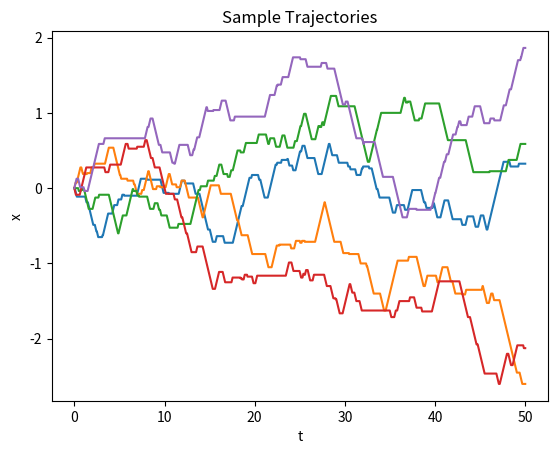
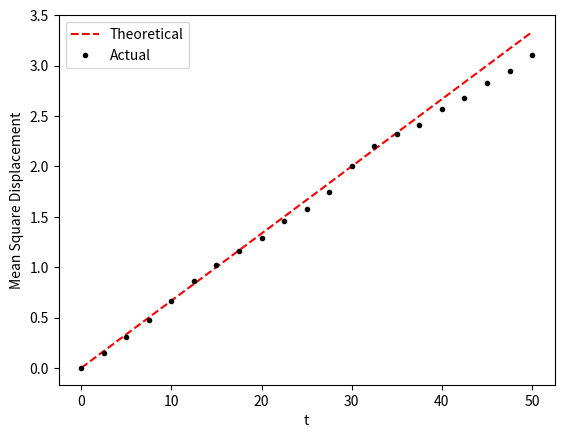

These charts were generated, in order, by the following Python code:
#!/usr/bin/env python3
"""
Agent based Run and Tumble

This script simulates run and tumble via an agent based model.  There
are Np particles that may be in one of three states, left moving, stationary
or right moving.

Figures produced:
	- Figure 1: Sample trajectories
	- Figure 2: Mean square displacement compared to theoretical

This script is based on agent_based_run_and_tumble.m
"""

import numpy as np
import matplotlib.pyplot as plt
rng = np.random.default_rng()

# =============================================================================
# Run and Tumble Cycle
# =============================================================================
def xRun_Tumble(kon, koff, v0, Np, Nt, dt):
	"""
	Pass Np particles through Nt timesteps
	
	Inputs:
		kon (float): Rate at which a particle switches to moving
		koff (float): Rate at which a particle switches to stationary
		v0 (float): velocity at which a particle moves when moving
		Np (int): Number of particles
		Nt (int): Number of timesteps
		dt (float): Length of timestep
		
	Uses:
		v (ndarray): Velocity vector
		cr (ndarray): Rates at which we leave a state
		s (int array): State vector (left, stationary, right)
		R (ndarray): Np uniformly distributed random numbers to determine switch
		pswitch (binary array): Identifies particles that switch
		ds (int array): Moves left and right to stationary, moves stationary left or right

	Outputs:
		t (ndarray): Times
		x (ndarray): Trajectories of Np particles
	"""
	v = v0*np.array([-1, 0, 1])
	cr = np.array([koff, kon, koff])

	t = np.zeros(Nt+1)
	x = np.zeros((Nt+1, Np))
	s = rng.integers(0, 2, Np, endpoint=True)

	for kt in range(Nt):
		# -- Move particles -
		dx = v[s]*dt
		t[kt+1] = t[kt] + dt
		x[kt+1,:] = x[kt, :] + dx
	
		# -- Determine which states switch -
		# -- Note: left moves +1, right moves -1, stationary moves left or right randomly
		R = rng.uniform(0, 1, Np)
		pswitch = (cr[s]*dt>R)
		ds = np.array([1, np.sign(rng.uniform(-1, 1)), -1], dtype=int)
		
		# -- Update state vector -
		s = s + ds[s]*pswitch
	return t, x

# =============================================================================
# Main Simulation Function
# =============================================================================
def agent_based_run_and_tumble():
	"""
	Identify the parameters needed, run the simulation, do some statistics and plotting
	"""

	# -- Parameters -
	Np = 2000
	Nt = 2000
	dt = 0.025
	v = .5
	kon = 2
	koff = 3

	t, x = xRun_Tumble(kon, koff, v, Np, Nt, dt)


	# -- Plot a few trajectories -
	plt.figure(1)
	plt.plot(t, x[:,:5])
	plt.xlabel('t')
	plt.ylabel('x')
	plt.title('Sample Trajectories')

	# -- Do some statistics -
	# -- We expect the effective diffusion coefficient Deff = v^2/(koff)*(kon/(kon + koff))
	Deff = v**2/(koff)*kon/(kon + koff)
	Xms_actual = np.mean(x**2, 1)
	Xms_theory = 2*Deff*t

	# -- Plot the theoretical mean-squared displacement and some of the calculated values
	plt.figure(2)
	plt.plot(t, Xms_theory, '--r', label='Theoretical')
	plt.plot(t[0:Nt+1:100], Xms_actual[0:Nt+1:100], '.k', label='Actual')
	plt.xlabel('t')
	plt.ylabel('Mean Square Displacement')
	plt.legend()

	plt.show()
	
# =============================================================================
# Execute the simulation if the script is run directly.
# =============================================================================
if __name__ == "__main__":
    agent_based_run_and_tumble()
